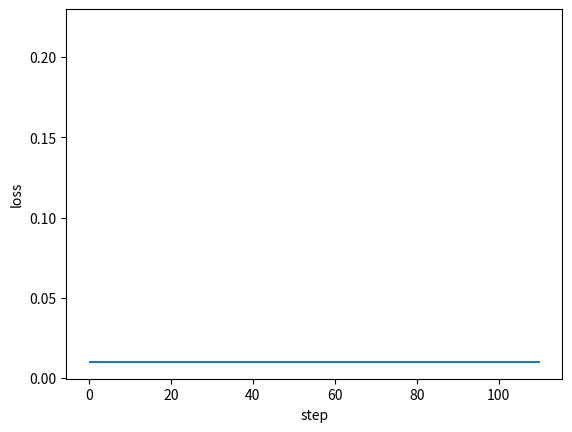

The script that saved this image: (Note: this script raises an exception after producing the figure.)
#!/usr/bin/python
import numpy as np
import matplotlib.pyplot as plt


def sigmoid(x):
    return 1 / (1 + np.exp(-1 * x))


class DenseLayer:
    """
    Layers of BP neural network
    """

    def __init__(
        self, units, activation=None, learning_rate=None, is_input_layer=False
    ):
        """
        common connected layer of bp network
        :param units: numbers of neural units
        :param activation: activation function
        :param learning_rate: learning rate for paras
        :param is_input_layer: whether it is input layer or not
        """
        self.units = units
        self.weight = None
        self.bias = None
        self.activation = activation
        if learning_rate is None:
            learning_rate = 0.3
        self.learn_rate = learning_rate
        self.is_input_layer = is_input_layer

    def initializer(self, back_units):
        self.weight = np.asmatrix(np.random.normal(0, 0.5, (self.units, back_units)))
        self.bias = np.asmatrix(np.random.normal(0, 0.5, self.units)).T
        if self.activation is None:
            self.activation = sigmoid

    def cal_gradient(self):
        # activation function may be sigmoid or linear
        if self.activation == sigmoid:
            gradient_mat = np.dot(self.output, (1 - self.output).T)
            gradient_activation = np.diag(np.diag(gradient_mat))
        else:
            gradient_activation = 1
        return gradient_activation

    def forward_propagation(self, xdata):
        self.xdata = xdata
        if self.is_input_layer:
            # input layer
            self.wx_plus_b = xdata
            self.output = xdata
            return xdata
        else:
            self.wx_plus_b = np.dot(self.weight, self.xdata) - self.bias
            self.output = self.activation(self.wx_plus_b)
            return self.output

    def back_propagation(self, gradient):
        gradient_activation = self.cal_gradient()  # i * i 维
        gradient = np.asmatrix(np.dot(gradient.T, gradient_activation))

        self._gradient_weight = np.asmatrix(self.xdata)
        self._gradient_bias = -1
        self._gradient_x = self.weight

        self.gradient_weight = np.dot(gradient.T, self._gradient_weight.T)
        self.gradient_bias = gradient * self._gradient_bias
        self.gradient = np.dot(gradient, self._gradient_x).T
        # upgrade: the Negative gradient direction
        self.weight = self.weight - self.learn_rate * self.gradient_weight
        self.bias = self.bias - self.learn_rate * self.gradient_bias.T
        # updates the weights and bias according to learning rate (0.3 if undefined)
        return self.gradient


class BPNN:
    """
    Back Propagation Neural Network model
    """

    def __init__(self):
        self.layers = []
        self.train_mse = []
        self.fig_loss = plt.figure()
        self.ax_loss = self.fig_loss.add_subplot(1, 1, 1)

    def add_layer(self, layer):
        self.layers.append(layer)

    def build(self):
        for i, layer in enumerate(self.layers[:]):
            if i < 1:
                layer.is_input_layer = True
            else:
                layer.initializer(self.layers[i - 1].units)

    def summary(self):
        for i, layer in enumerate(self.layers[:]):
            print("------- layer %d -------" % i)
            print("weight.shape ", np.shape(layer.weight))
            print("bias.shape ", np.shape(layer.bias))

    def train(self, xdata, ydata, train_round, accuracy):
        self.train_round = train_round
        self.accuracy = accuracy

        self.ax_loss.hlines(self.accuracy, 0, self.train_round * 1.1)

        x_shape = np.shape(xdata)
        for round_i in range(train_round):
            all_loss = 0
            for row in range(x_shape[0]):
                _xdata = np.asmatrix(xdata[row, :]).T
                _ydata = np.asmatrix(ydata[row, :]).T

                # forward propagation
                for layer in self.layers:
                    _xdata = layer.forward_propagation(_xdata)

                loss, gradient = self.cal_loss(_ydata, _xdata)
                all_loss = all_loss + loss

                # back propagation: the input_layer does not upgrade
                for layer in self.layers[:0:-1]:
                    gradient = layer.back_propagation(gradient)

            mse = all_loss / x_shape[0]
            self.train_mse.append(mse)

            self.plot_loss()

            if mse < self.accuracy:
                print("----达到精度----")
                return mse

    def cal_loss(self, ydata, ydata_):
        self.loss = np.sum(np.power((ydata - ydata_), 2))
        self.loss_gradient = 2 * (ydata_ - ydata)
        # vector (shape is the same as _ydata.shape)
        return self.loss, self.loss_gradient

    def plot_loss(self):
        if self.ax_loss.lines:
            self.ax_loss.lines.remove(self.ax_loss.lines[0])
        self.ax_loss.plot(self.train_mse, "r-")
        plt.ion()
        plt.xlabel("step")
        plt.ylabel("loss")
        plt.show()
        plt.pause(0.1)


def example():
    x = np.random.randn(10, 10)
    y = np.asarray(
        [
            [0.8, 0.4],
            [0.4, 0.3],
            [0.34, 0.45],
            [0.67, 0.32],
            [0.88, 0.67],
            [0.78, 0.77],
            [0.55, 0.66],
            [0.55, 0.43],
            [0.54, 0.1],
            [0.1, 0.5],
        ]
    )
    model = BPNN()
    for i in (10, 20, 30, 2):
        model.add_layer(DenseLayer(i))
    model.build()
    model.summary()
    model.train(xdata=x, ydata=y, train_round=100, accuracy=0.01)


if __name__ == "__main__":
    example()
